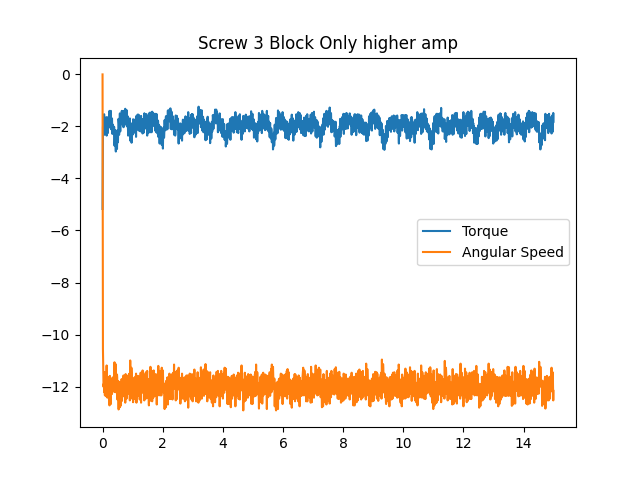

Data behind this chart, as committed beside it:
time, angular speed, torque, linear speed
0.0008163, 0.0, -5.172, 0
0.007463, -7.226, -3.432, 0
0.01379, -10.54, -2.046, 0
0.02016, -11.08, -1.901, 0
0.02689, -11.57, -1.917, 0
0.03355, -12.01, -1.563, 0
0.04008, -11.9, -1.74, 0
0.04644, -11.89, -1.74, 0
0.0532, -12.22, -1.531, 0
0.05978, -11.57, -1.982, 0
0.0662, -11.45, -2.32, 0
0.07268, -11.83, -1.772, 0
0.07901, -12.34, -1.724, 0
0.0854, -12.08, -1.756, 0
0.09194, -11.64, -1.885, 0
0.09828, -11.47, -2.03, 0
0.1049, -11.73, -2.159, 0
0.1113, -11.45, -2.095, 0
0.1176, -12.1, -1.837, 0
0.1241, -12.37, -1.644, 0
0.1305, -11.76, -1.885, 0
0.1369, -11.19, -2.353, 0
0.1432, -11.85, -2.143, 0
0.1497, -11.71, -2.046, 0
0.156, -11.83, -2.111, 0
0.1624, -12.43, -1.837, 0
0.1688, -12.23, -1.66, 0
0.1753, -11.62, -2.256, 0
0.1816, -11.83, -1.95, 0
0.188, -12.1, -1.821, 0
0.1943, -12.22, -1.676, 0
0.2008, -11.96, -1.998, 0
0.2071, -11.97, -1.627, 0
0.2134, -11.96, -1.95, 0
0.2197, -11.85, -1.885, 0
0.226, -12.16, -1.805, 0
0.2324, -12.72, -1.402, 0
0.2389, -12.15, -1.756, 0
0.2452, -11.59, -1.885, 0
0.2516, -11.9, -1.95, 0
0.258, -12.03, -1.74, 0
0.2643, -11.76, -2.062, 0
0.2707, -12.46, -1.547, 0
0.277, -12.67, -1.402, 0
0.2833, -11.71, -1.901, 0
0.2897, -11.76, -2.111, 0
0.296, -11.92, -1.756, 0
0.3024, -12.04, -1.966, 0
0.3087, -11.9, -1.998, 0
0.3152, -12.29, -1.692, 0
0.3216, -11.83, -1.998, 0
0.328, -11.66, -2.288, 0
0.3343, -11.69, -2.03, 0
0.3406, -11.9, -2.079, 0
0.347, -12.15, -1.934, 0
0.3534, -11.85, -2.03, 0
0.3598, -11.64, -2.159, 0
0.3662, -12.08, -2.208, 0
0.3726, -11.82, -2.208, 0
0.3789, -11.92, -2.24, 0
... 2,262 more rows
